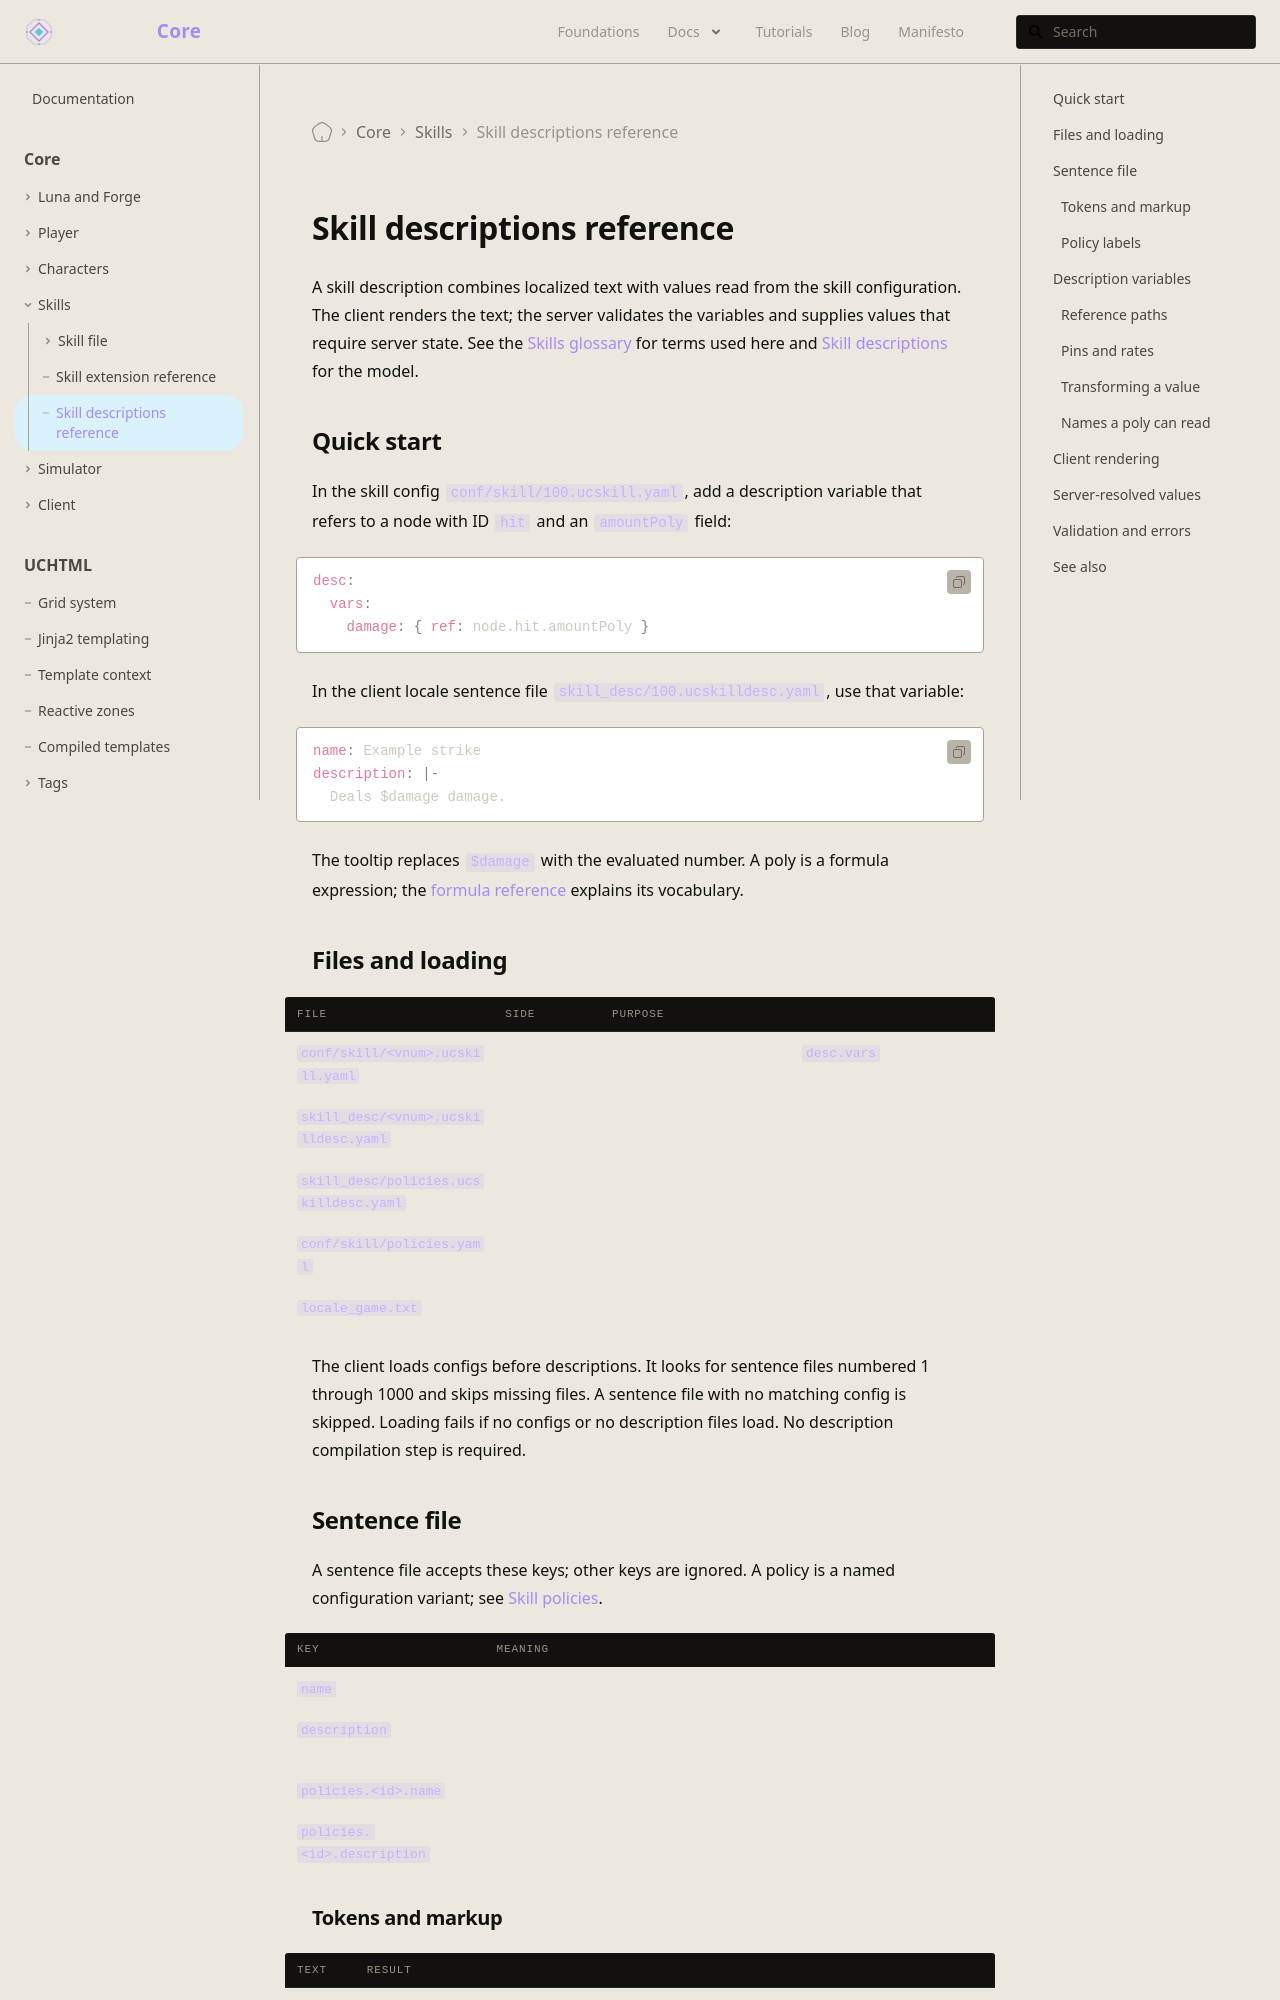

repository: universal-core/website · page: docs/core/skills/descriptions/index.html · generator: docusaurus

---
title: Skill descriptions reference
description: Author skill description sentences and variables, and understand how the client renders their values.
displayed_sidebar: mainSidebar
---

# Skill descriptions reference

A skill description combines localized text with values read from the skill configuration. The client renders the text; the server validates the variables and supplies values that require server state. See the [Skills glossary](/docs/core/skills/file) for terms used here and [Skill descriptions](/foundations/skills/one-file) for the model.

## Quick start

In the skill config `conf/skill/100.ucskill.yaml`, add a description variable that refers to a node with ID `hit` and an `amountPoly` field:

```yaml
desc:
  vars:
    damage: { ref: node.hit.amountPoly }
```

In the client locale sentence file `skill_desc/100.ucskilldesc.yaml`, use that variable:

```yaml
name: Example strike
description: |-
  Deals $damage damage.
```

The tooltip replaces `$damage` with the evaluated number. A poly is a formula expression; the [formula reference](/foundations/skills/beyond-the-formula) explains its vocabulary.

## Files and loading

| File | Side | Purpose |
| --- | --- | --- |
| `conf/skill/<vnum>.ucskill.yaml` | Server and client | Skill configuration, including `desc.vars`. Keep the client copy in sync with the server. |
| `skill_desc/<vnum>.ucskilldesc.yaml` | Client locale | Skill name, description and optional policy-specific text. |
| `skill_desc/policies.ucskilldesc.yaml` | Client locale | Display labels for policy IDs. |
| `conf/skill/policies.yaml` | Server and client | Declares policy IDs. |
| `locale_game.txt` | Client locale | Formula-name and tooltip labels. |

The client loads configs before descriptions. It looks for sentence files numbered 1 through 1000 and skips missing files. A sentence file with no matching config is skipped. Loading fails if no configs or no description files load. No description compilation step is required.

## Sentence file

A sentence file accepts these keys; other keys are ignored. A policy is a named configuration variant; see [Skill policies](/foundations/skills/policies).

| Key | Meaning |
| --- | --- |
| `name` | Player-facing name. An empty value keeps the config name. |
| `description` | Player-facing text. An empty value leaves no text. A block scalar preserves line breaks. |
| `policies.<id>.name` | Name for a variant; absent means the base name. |
| `policies.<id>.description` | Text for a variant; absent means the base text, evaluated against the variant config. |
